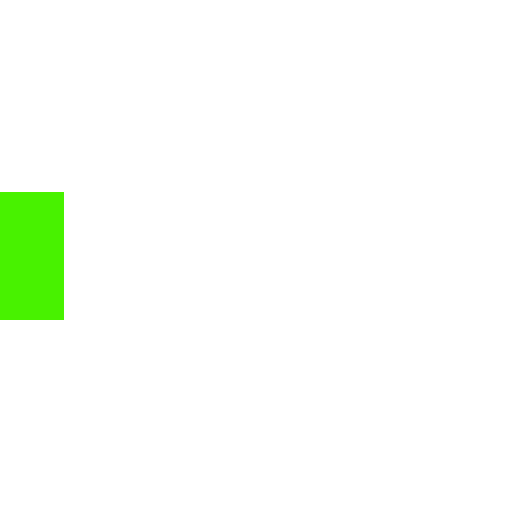
t = 0.00 s
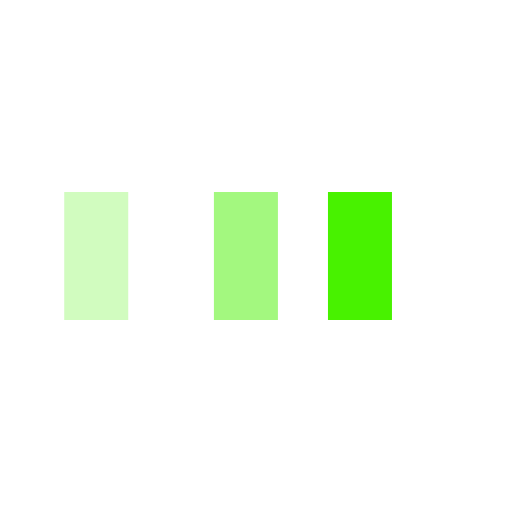
t = 0.25 s
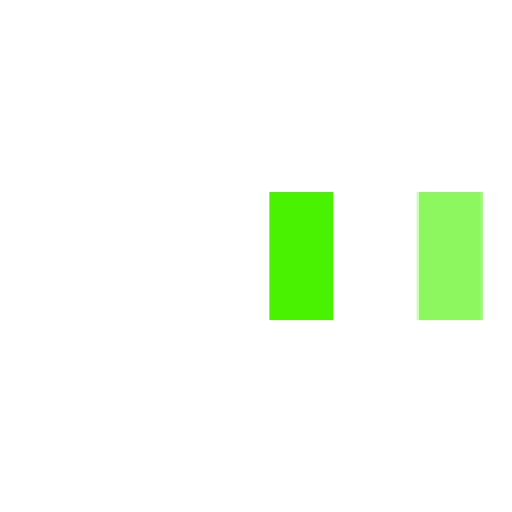
t = 0.58 s
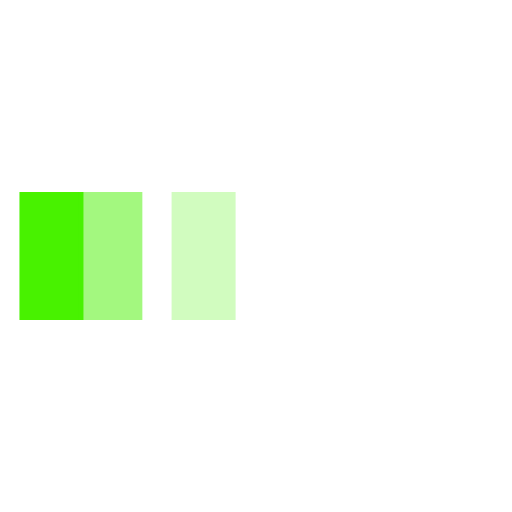
t = 0.85 s
t = 1.13 s: frame unchanged from t = 0.00 s, image omitted
t = 1.45 s: frame unchanged from t = 0.00 s, image omitted

The animated SVG that drew these frames (rendered in a browser with its animation timeline set to each time). Animation: 3 SMIL elements (animateTransform=3); one cycle of 1.70 s, repeats indefinitely.

<svg xmlns="http://www.w3.org/2000/svg" viewBox="0 0 32 32" width="32" height="32" fill="#48F200">
  <path transform="translate(0 0)" d="M0 12 V20 H4 V12z">
    <animateTransform attributeName="transform" type="translate" values="0 0; 28 0; 0 0; 0 0" dur="1.5s" begin="0" repeatCount="indefinite" keytimes="0;0.3;0.6;1" keySplines="0.2 0.2 0.4 0.8;0.2 0.2 0.4 0.8;0.2 0.2 0.4 0.8" calcMode="spline" />
  </path>
  <path opacity="0.5" transform="translate(0 0)" d="M0 12 V20 H4 V12z">
    <animateTransform attributeName="transform" type="translate" values="0 0; 28 0; 0 0; 0 0" dur="1.5s" begin="0.1s" repeatCount="indefinite" keytimes="0;0.3;0.6;1" keySplines="0.2 0.2 0.4 0.8;0.2 0.2 0.4 0.8;0.2 0.2 0.4 0.8" calcMode="spline" />
  </path>
  <path opacity="0.25" transform="translate(0 0)" d="M0 12 V20 H4 V12z">
    <animateTransform attributeName="transform" type="translate" values="0 0; 28 0; 0 0; 0 0" dur="1.5s" begin="0.2s" repeatCount="indefinite" keytimes="0;0.3;0.6;1" keySplines="0.2 0.2 0.4 0.8;0.2 0.2 0.4 0.8;0.2 0.2 0.4 0.8" calcMode="spline" />
  </path>
</svg>
